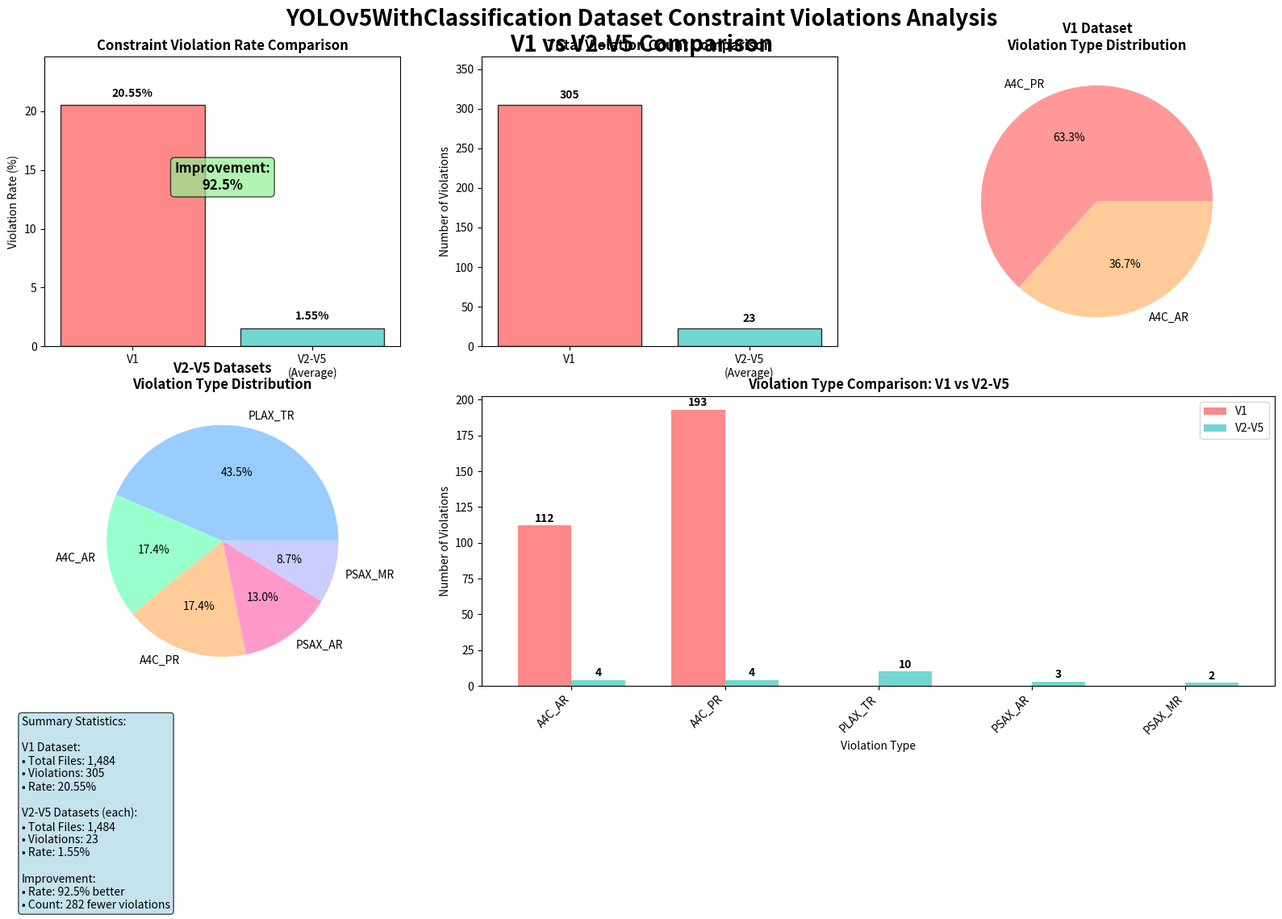
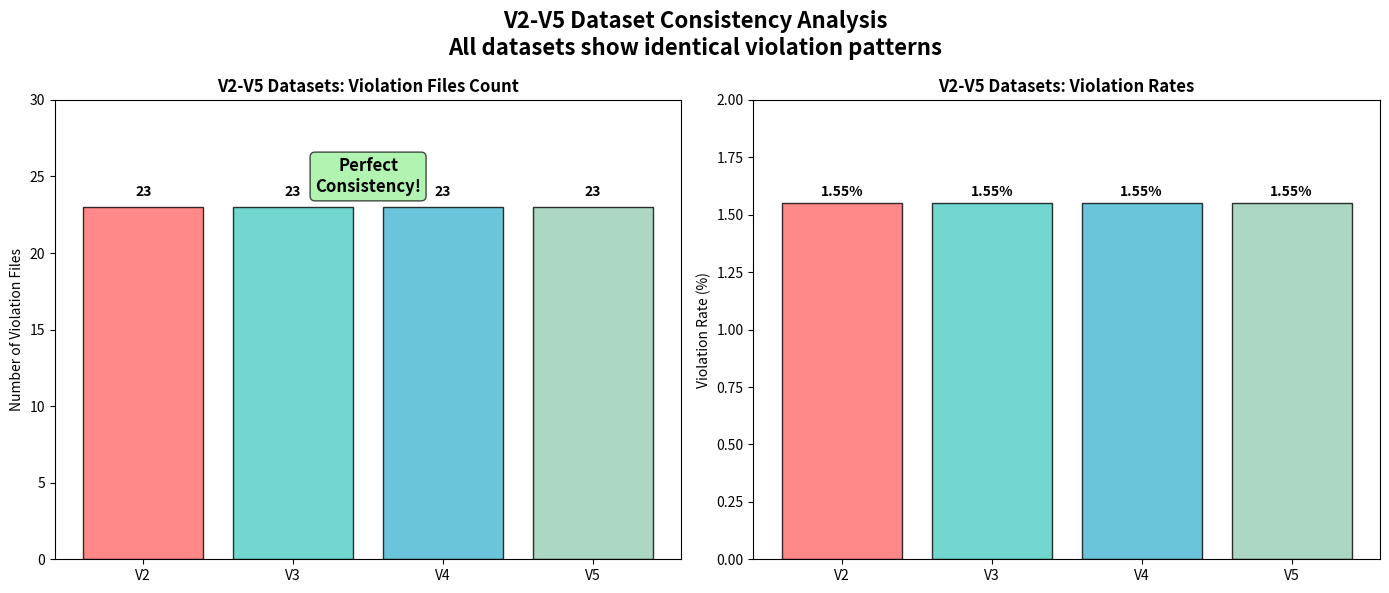

Source code (Python) for these figures, in order:
#!/usr/bin/env python3
# -*- coding: utf-8 -*-
"""
Create Constraint Violation Comparison Chart
Compare V1 vs V2-V5 datasets constraint violations
"""

import matplotlib.pyplot as plt
import numpy as np
import matplotlib.patches as patches
from datetime import datetime

def create_violation_comparison_chart():
    """Create comprehensive violation comparison chart"""
    
    # Set up the figure with subplots
    fig = plt.figure(figsize=(16, 12))
    
    # Main title
    fig.suptitle('YOLOv5WithClassification Dataset Constraint Violations Analysis\nV1 vs V2-V5 Comparison', 
                 fontsize=20, fontweight='bold', y=0.95)
    
    # Data for comparison
    # V1 data (from ANATOMICAL_CONSTRAINTS_RULES_COMPLETE.md)
    v1_data = {
        'total_files': 1484,
        'violations': 305,
        'violation_rate': 20.55,
        'violation_types': {
            'A4C_PR': 193,
            'A4C_AR': 112,
        }
    }
    
    # V2-V5 data (from our analysis)
    v2_v5_data = {
        'total_files': 1484,  # per dataset
        'violations': 23,     # per dataset
        'violation_rate': 1.55,
        'violation_types': {
            'PLAX_TR': 10,
            'A4C_AR': 4,
            'A4C_PR': 4,
            'PSAX_AR': 3,
            'PSAX_MR': 2,
        }
    }
    
    # 1. Overall Violation Rate Comparison (Top Left)
    ax1 = plt.subplot(2, 3, 1)
    datasets = ['V1', 'V2-V5\n(Average)']
    violation_rates = [v1_data['violation_rate'], v2_v5_data['violation_rate']]
    colors = ['#ff6b6b', '#4ecdc4']
    
    bars1 = ax1.bar(datasets, violation_rates, color=colors, alpha=0.8, edgecolor='black')
    ax1.set_ylabel('Violation Rate (%)')
    ax1.set_title('Constraint Violation Rate Comparison', fontweight='bold')
    
    # Add value labels on bars
    for bar, rate in zip(bars1, violation_rates):
        height = bar.get_height()
        ax1.text(bar.get_x() + bar.get_width()/2., height + 0.5,
                f'{rate:.2f}%', ha='center', va='bottom', fontweight='bold')
    
    # Add improvement annotation
    improvement = (v1_data['violation_rate'] - v2_v5_data['violation_rate']) / v1_data['violation_rate'] * 100
    ax1.text(0.5, max(violation_rates) * 0.7, f'Improvement:\n{improvement:.1f}%', 
             ha='center', va='center', fontsize=12, fontweight='bold',
             bbox=dict(boxstyle='round', facecolor='lightgreen', alpha=0.7))
    
    ax1.set_ylim(0, max(violation_rates) * 1.2)
    
    # 2. Violation Count Comparison (Top Middle)
    ax2 = plt.subplot(2, 3, 2)
    violation_counts = [v1_data['violations'], v2_v5_data['violations']]
    
    bars2 = ax2.bar(datasets, violation_counts, color=colors, alpha=0.8, edgecolor='black')
    ax2.set_ylabel('Number of Violations')
    ax2.set_title('Total Violation Count Comparison', fontweight='bold')
    
    # Add value labels on bars
    for bar, count in zip(bars2, violation_counts):
        height = bar.get_height()
        ax2.text(bar.get_x() + bar.get_width()/2., height + 5,
                f'{count}', ha='center', va='bottom', fontweight='bold')
    
    ax2.set_ylim(0, max(violation_counts) * 1.2)
    
    # 3. V1 Violation Type Distribution (Top Right)
    ax3 = plt.subplot(2, 3, 3)
    v1_types = list(v1_data['violation_types'].keys())
    v1_counts = list(v1_data['violation_types'].values())
    
    wedges, texts, autotexts = ax3.pie(v1_counts, labels=v1_types, autopct='%1.1f%%', 
                                       colors=['#ff9999', '#ffcc99'])
    ax3.set_title('V1 Dataset\nViolation Type Distribution', fontweight='bold')
    
    # 4. V2-V5 Violation Type Distribution (Bottom Left)
    ax4 = plt.subplot(2, 3, 4)
    v2_types = list(v2_v5_data['violation_types'].keys())
    v2_counts = list(v2_v5_data['violation_types'].values())
    
    wedges, texts, autotexts = ax4.pie(v2_counts, labels=v2_types, autopct='%1.1f%%',
                                       colors=['#99ccff', '#99ffcc', '#ffcc99', '#ff99cc', '#ccccff'])
    ax4.set_title('V2-V5 Datasets\nViolation Type Distribution', fontweight='bold')
    
    # 5. Violation Type Comparison Bar Chart (Bottom Middle & Right)
    ax5 = plt.subplot(2, 3, (5, 6))
    
    # Combine all violation types
    all_types = set(v1_types + v2_types)
    
    # Prepare data for comparison
    v1_comparison = []
    v2_comparison = []
    type_labels = []
    
    for vtype in sorted(all_types):
        type_labels.append(vtype)
        v1_comparison.append(v1_data['violation_types'].get(vtype, 0))
        v2_comparison.append(v2_v5_data['violation_types'].get(vtype, 0))
    
    x = np.arange(len(type_labels))
    width = 0.35
    
    bars_v1 = ax5.bar(x - width/2, v1_comparison, width, label='V1', color='#ff6b6b', alpha=0.8)
    bars_v2 = ax5.bar(x + width/2, v2_comparison, width, label='V2-V5', color='#4ecdc4', alpha=0.8)
    
    ax5.set_xlabel('Violation Type')
    ax5.set_ylabel('Number of Violations')
    ax5.set_title('Violation Type Comparison: V1 vs V2-V5', fontweight='bold')
    ax5.set_xticks(x)
    ax5.set_xticklabels(type_labels, rotation=45, ha='right')
    ax5.legend()
    
    # Add value labels on bars
    for bars in [bars_v1, bars_v2]:
        for bar in bars:
            height = bar.get_height()
            if height > 0:
                ax5.text(bar.get_x() + bar.get_width()/2., height + 1,
                        f'{int(height)}', ha='center', va='bottom', fontweight='bold')
    
    # Add summary text box
    summary_text = f"""Summary Statistics:
    
V1 Dataset:
• Total Files: {v1_data['total_files']:,}
• Violations: {v1_data['violations']}
• Rate: {v1_data['violation_rate']:.2f}%

V2-V5 Datasets (each):
• Total Files: {v2_v5_data['total_files']:,}
• Violations: {v2_v5_data['violations']}
• Rate: {v2_v5_data['violation_rate']:.2f}%

Improvement:
• Rate: {improvement:.1f}% better
• Count: {v1_data['violations'] - v2_v5_data['violations']} fewer violations"""
    
    plt.figtext(0.02, 0.02, summary_text, fontsize=10, 
                bbox=dict(boxstyle='round', facecolor='lightblue', alpha=0.7))
    
    plt.tight_layout()
    plt.subplots_adjust(bottom=0.25, top=0.90)
    
    # Save the chart
    timestamp = datetime.now().strftime('%Y%m%d_%H%M%S')
    filename = f'constraint_violations_comparison_{timestamp}.png'
    plt.savefig(filename, dpi=300, bbox_inches='tight', facecolor='white')
    print(f"Violation comparison chart saved: {filename}")
    
    plt.show()
    return filename

def create_dataset_consistency_chart():
    """Create chart showing V2-V5 consistency"""
    
    fig, (ax1, ax2) = plt.subplots(1, 2, figsize=(14, 6))
    
    # Data for all V2-V5 datasets
    datasets = ['V2', 'V3', 'V4', 'V5']
    violation_files = [23, 23, 23, 23]  # Same for all
    violation_rates = [1.55, 1.55, 1.55, 1.55]  # Same for all
    
    # Colors for each dataset
    colors = ['#ff6b6b', '#4ecdc4', '#45b7d1', '#96ceb4']
    
    # 1. Violation Files Count
    bars1 = ax1.bar(datasets, violation_files, color=colors, alpha=0.8, edgecolor='black')
    ax1.set_ylabel('Number of Violation Files')
    ax1.set_title('V2-V5 Datasets: Violation Files Count', fontweight='bold')
    ax1.set_ylim(0, 30)
    
    # Add value labels
    for bar, count in zip(bars1, violation_files):
        height = bar.get_height()
        ax1.text(bar.get_x() + bar.get_width()/2., height + 0.5,
                f'{count}', ha='center', va='bottom', fontweight='bold')
    
    # Add consistency annotation
    ax1.text(1.5, 25, 'Perfect\nConsistency!', ha='center', va='center', 
             fontsize=12, fontweight='bold',
             bbox=dict(boxstyle='round', facecolor='lightgreen', alpha=0.7))
    
    # 2. Violation Rates
    bars2 = ax2.bar(datasets, violation_rates, color=colors, alpha=0.8, edgecolor='black')
    ax2.set_ylabel('Violation Rate (%)')
    ax2.set_title('V2-V5 Datasets: Violation Rates', fontweight='bold')
    ax2.set_ylim(0, 2)
    
    # Add value labels
    for bar, rate in zip(bars2, violation_rates):
        height = bar.get_height()
        ax2.text(bar.get_x() + bar.get_width()/2., height + 0.02,
                f'{rate:.2f}%', ha='center', va='bottom', fontweight='bold')
    
    plt.suptitle('V2-V5 Dataset Consistency Analysis\nAll datasets show identical violation patterns', 
                 fontsize=16, fontweight='bold')
    
    plt.tight_layout()
    
    # Save the chart
    timestamp = datetime.now().strftime('%Y%m%d_%H%M%S')
    filename = f'v2_v5_consistency_analysis_{timestamp}.png'
    plt.savefig(filename, dpi=300, bbox_inches='tight', facecolor='white')
    print(f"Consistency analysis chart saved: {filename}")
    
    plt.show()
    return filename

if __name__ == "__main__":
    print("Creating constraint violation comparison charts...")
    
    # Create main comparison chart
    comparison_file = create_violation_comparison_chart()
    
    # Create consistency chart
    consistency_file = create_dataset_consistency_chart()
    
    print(f"\nCharts created successfully:")
    print(f"1. {comparison_file}")
    print(f"2. {consistency_file}")
    print("\nAnalysis complete!")
